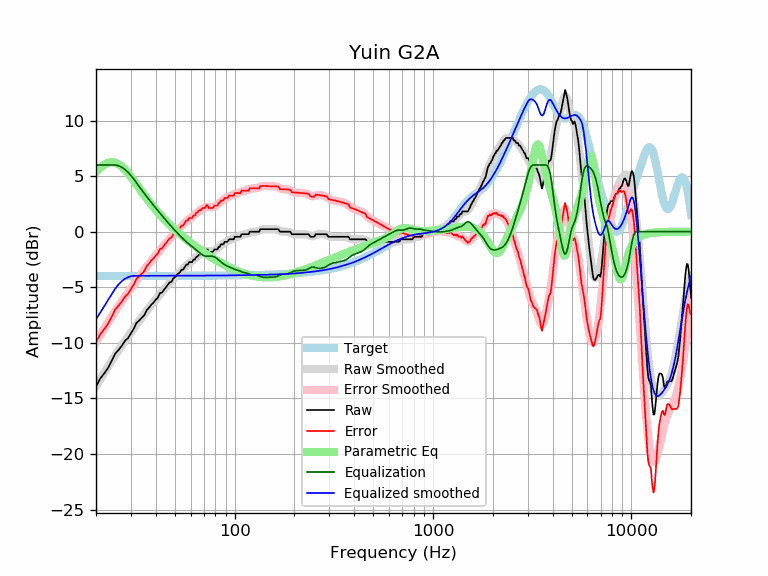

The table this chart was drawn from, first rows:
frequency, raw, error, smoothed, error_smoothed, equalization, parametric_eq, equalized_raw, equalized_smoothed, target
20, -13.90, -9.92, -13.90, -9.92, 6.00, 5.38, -7.90, -7.90, -3.98
21, -13.22, -9.24, -13.29, -9.30, 6.00, 5.74, -7.22, -7.29, -3.98
22, -12.75, -8.76, -12.70, -8.72, 6.00, 6.02, -6.75, -6.70, -3.98
23, -12.26, -8.28, -12.15, -8.17, 6.00, 6.20, -6.26, -6.15, -3.98
24, -11.62, -7.64, -11.62, -7.64, 6.00, 6.26, -5.62, -5.62, -3.98
25, -10.98, -7.00, -11.13, -7.15, 6.00, 6.22, -4.98, -5.13, -3.98
26, -10.63, -6.65, -10.67, -6.69, 5.93, 6.07, -4.69, -4.74, -3.98
27, -10.26, -6.28, -10.24, -6.26, 5.79, 5.85, -4.46, -4.45, -3.98
28, -9.82, -5.84, -9.83, -5.85, 5.59, 5.58, -4.22, -4.24, -3.98
29, -9.57, -5.60, -9.44, -5.47, 5.34, 5.27, -4.23, -4.10, -3.97
30, -9.14, -5.17, -9.07, -5.09, 5.06, 4.93, -4.08, -4.01, -3.97
31, -8.73, -4.76, -8.71, -4.74, 4.74, 4.59, -4.00, -3.97, -3.97
32, -8.21, -4.23, -8.36, -4.39, 4.39, 4.25, -3.81, -3.97, -3.97
33, -8.00, -4.03, -8.03, -4.06, 4.06, 3.92, -3.94, -3.97, -3.97
34, -7.75, -3.78, -7.72, -3.75, 3.75, 3.60, -4.00, -3.97, -3.97
35, -7.52, -3.55, -7.42, -3.45, 3.45, 3.29, -4.08, -3.97, -3.97
36, -7.07, -3.10, -7.13, -3.16, 3.16, 3.00, -3.91, -3.97, -3.97
37, -6.84, -2.87, -6.86, -2.89, 2.89, 2.72, -3.95, -3.97, -3.97
38, -6.56, -2.59, -6.60, -2.63, 2.63, 2.46, -3.94, -3.97, -3.97
39, -6.38, -2.41, -6.34, -2.38, 2.38, 2.21, -4.01, -3.97, -3.97
40, -6.12, -2.15, -6.10, -2.13, 2.13, 1.97, -3.99, -3.97, -3.97
41, -5.93, -1.96, -5.87, -1.90, 1.90, 1.75, -4.03, -3.97, -3.97
42, -5.52, -1.55, -5.64, -1.67, 1.67, 1.54, -3.85, -3.97, -3.97
43, -5.47, -1.50, -5.42, -1.45, 1.45, 1.34, -4.02, -3.97, -3.97
44, -5.24, -1.27, -5.21, -1.24, 1.24, 1.15, -4.00, -3.97, -3.97
45, -5.01, -1.04, -5.00, -1.03, 1.03, 0.97, -3.98, -3.97, -3.97
46, -4.79, -0.82, -4.80, -0.84, 0.84, 0.79, -3.95, -3.97, -3.97
47, -4.56, -0.59, -4.61, -0.64, 0.64, 0.63, -3.92, -3.97, -3.97
48, -4.51, -0.54, -4.43, -0.46, 0.46, 0.47, -4.06, -3.97, -3.97
49, -4.20, -0.23, -4.25, -0.28, 0.28, 0.32, -3.92, -3.97, -3.97
50, -4.10, -0.13, -4.08, -0.11, 0.11, 0.18, -3.99, -3.97, -3.97
51, -3.87, 0.10, -3.92, 0.05, -0.05, 0.04, -3.93, -3.97, -3.97
52, -3.77, 0.20, -3.76, 0.21, -0.21, -0.09, -3.98, -3.97, -3.97
53, -3.65, 0.32, -3.61, 0.36, -0.36, -0.22, -4.01, -3.97, -3.97
54, -3.42, 0.55, -3.46, 0.51, -0.51, -0.35, -3.93, -3.97, -3.97
55, -3.42, 0.55, -3.32, 0.65, -0.65, -0.46, -4.07, -3.97, -3.97
56, -3.19, 0.78, -3.19, 0.78, -0.78, -0.58, -3.97, -3.97, -3.97
57, -2.96, 1.01, -3.06, 0.91, -0.91, -0.69, -3.87, -3.97, -3.97
58, -2.96, 1.01, -2.94, 1.02, -1.02, -0.80, -3.99, -3.97, -3.97
59, -2.74, 1.23, -2.83, 1.13, -1.13, -0.90, -3.87, -3.97, -3.97
60, -2.74, 1.23, -2.73, 1.24, -1.24, -1.00, -3.97, -3.97, -3.97
61, -2.74, 1.23, -2.63, 1.34, -1.34, -1.10, -4.08, -3.97, -3.97
62, -2.51, 1.46, -2.52, 1.44, -1.44, -1.19, -3.95, -3.97, -3.97
63, -2.51, 1.46, -2.42, 1.54, -1.54, -1.29, -4.05, -3.97, -3.97
64, -2.28, 1.69, -2.32, 1.65, -1.65, -1.38, -3.93, -3.96, -3.96
65, -2.23, 1.73, -2.21, 1.75, -1.75, -1.46, -3.98, -3.96, -3.96
66, -2.05, 1.91, -2.11, 1.85, -1.85, -1.55, -3.90, -3.96, -3.96
67, -2.05, 1.91, -2.02, 1.94, -1.94, -1.63, -4.00, -3.96, -3.96
68, -1.95, 2.01, -1.93, 2.03, -2.03, -1.71, -3.98, -3.96, -3.96
69, -1.82, 2.14, -1.86, 2.10, -2.10, -1.79, -3.92, -3.96, -3.96
70, -1.82, 2.14, -1.81, 2.15, -2.15, -1.86, -3.98, -3.96, -3.96
71, -1.82, 2.13, -1.77, 2.19, -2.19, -1.94, -4.01, -3.96, -3.96
72, -1.60, 2.36, -1.75, 2.21, -2.21, -2.01, -3.80, -3.96, -3.96
73, -1.60, 2.36, -1.75, 2.21, -2.21, -2.08, -3.81, -3.96, -3.96
74, -1.82, 2.13, -1.75, 2.21, -2.21, -2.15, -4.03, -3.96, -3.96
75, -1.82, 2.13, -1.76, 2.20, -2.20, -2.22, -4.02, -3.95, -3.95
76, -1.82, 2.13, -1.76, 2.20, -2.20, -2.28, -4.02, -3.95, -3.95
77, -1.82, 2.13, -1.75, 2.21, -2.21, -2.34, -4.03, -3.95, -3.95
78, -1.76, 2.19, -1.72, 2.23, -2.23, -2.41, -3.99, -3.95, -3.95
79, -1.60, 2.36, -1.68, 2.27, -2.27, -2.47, -3.86, -3.95, -3.95
... 553 more rows
